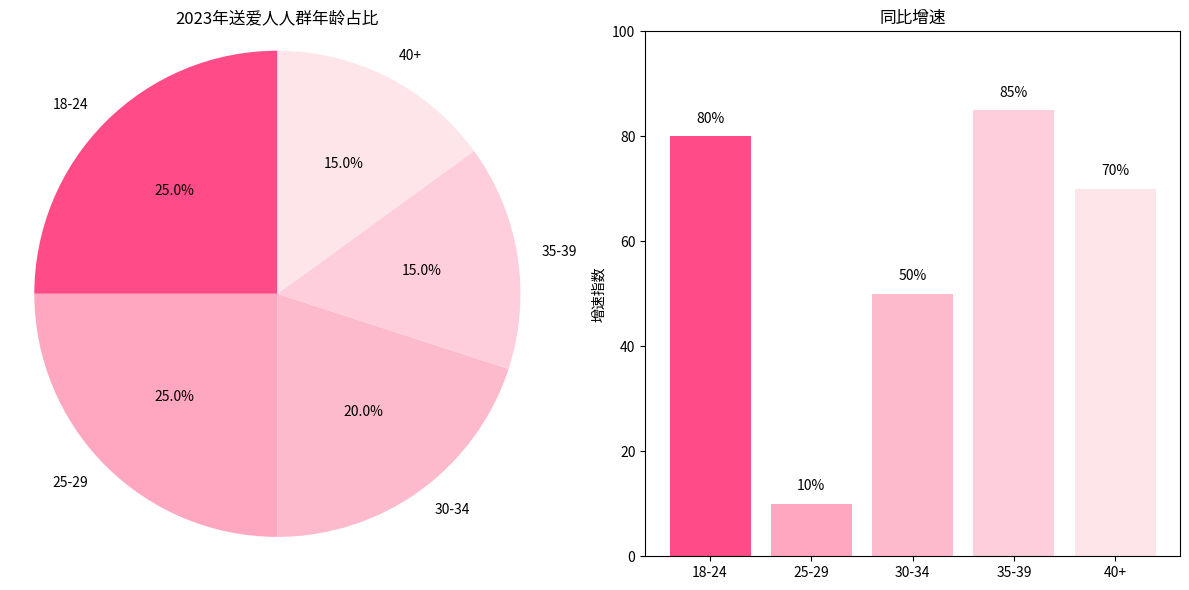

Write Python code to recreate this figure.
import matplotlib.pyplot as plt

# 年龄占比数据（估算）
age_labels = ['18-24', '25-29', '30-34', '35-39', '40+']
age_shares = [25, 25, 20, 15, 15]

# 同比增速数据（估算）
growth_rates = [80, 10, 50, 85, 70]  # 估算柱形高度代表的增速

# 设置图表风格
colors = ['#FF4C88', '#FFA6C1', '#FDBACD', '#FECEDC', '#FEE5EA']

# 创建并排图
fig, (ax1, ax2) = plt.subplots(1, 2, figsize=(12, 6))

# 绘制饼图
ax1.pie(age_shares, labels=age_labels, autopct='%1.1f%%', startangle=90, colors=colors)
ax1.set_title("2023年送爱人人群年龄占比")
ax1.axis('equal')

# 绘制柱状图
bars = ax2.bar(age_labels, growth_rates, color=colors)
ax2.set_title("同比增速")
ax2.set_ylabel("增速指数")
ax2.set_ylim(0, 100)

# 添加数值标签
for bar in bars:
    height = bar.get_height()
    ax2.text(bar.get_x() + bar.get_width() / 2, height + 2, f'{height}%', ha='center', va='bottom')

plt.tight_layout()
plt.show()
